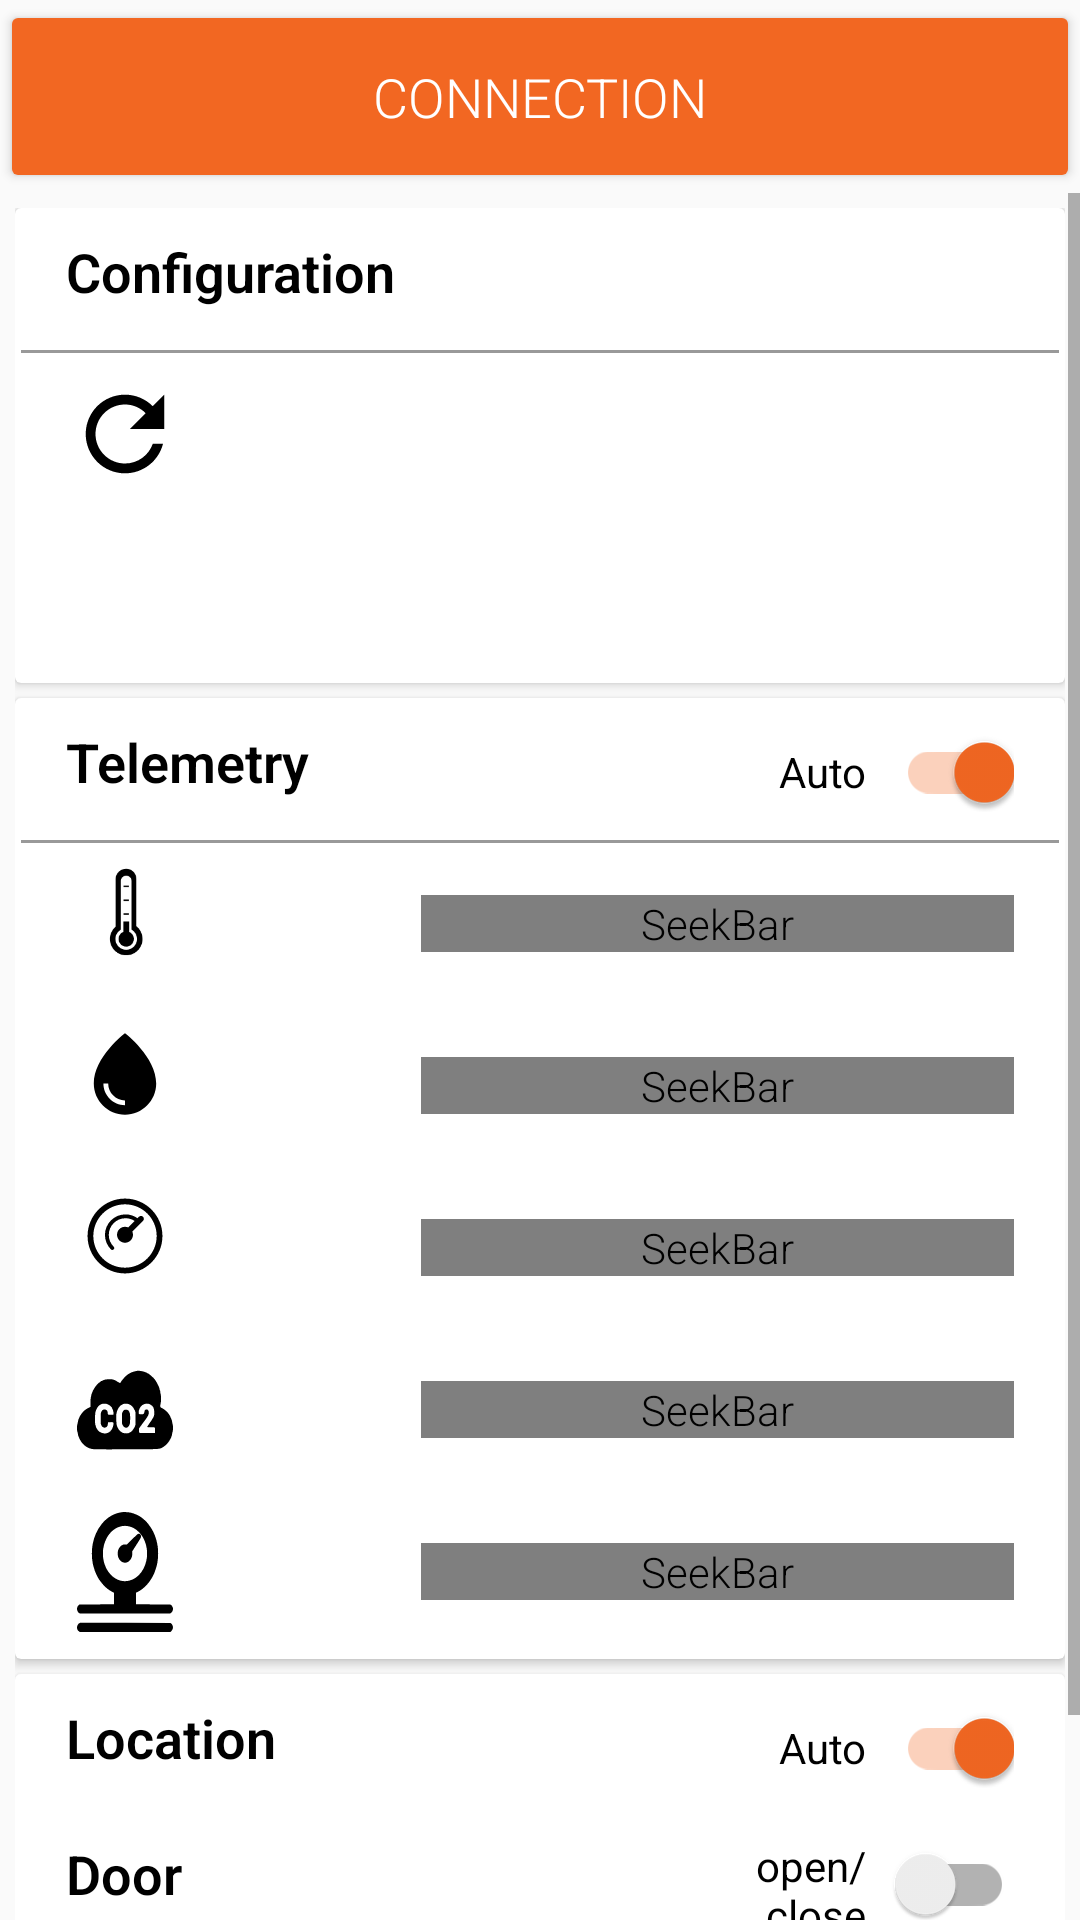

Write the Android layout XML for this screen, with the resource values it uses.
<!-- AndroidManifest.xml: application theme AppTheme -->
<!-- res/layout/fragment_simulate.xml -->
<LinearLayout xmlns:android="http://schemas.android.com/apk/res/android"
    xmlns:app="http://schemas.android.com/apk/res-auto"
    xmlns:tools="http://schemas.android.com/tools"
    android:layout_width="fill_parent"
    android:layout_height="wrap_content"
    android:orientation="vertical">

    <LinearLayout
        android:layout_width="fill_parent"
        android:layout_height="wrap_content"
        android:orientation="vertical">

        <Button style="@style/button_settings"
            android:theme="@style/MyButtonStyle"
            android:id="@+id/connection_btn"
            android:text="@string/connection"/>

    </LinearLayout>

    <ScrollView
        android:layout_width="match_parent"
        android:layout_height="match_parent"
        tools:context="com.orange.lo.assetdemo.activity.SimulateFragment">

        <LinearLayout
            android:layout_width="fill_parent"
            android:layout_height="wrap_content"
            android:orientation="vertical"
            android:padding="@dimen/card_margin">

            <android.support.v7.widget.CardView style="@style/card_view">

                <LinearLayout style="@style/card_vertical_layout">

                    <LinearLayout style="@style/card_horizontal_layout">

                        <TextView
                            style="@style/card_title"
                            android:text="@string/configuration" />

                    </LinearLayout>

                    <View style="@style/card_item_separator" />

                    <LinearLayout
                        style="@style/card_horizontal_layout"
                        tools:ignore="UseCompoundDrawables">

                        <ImageView
                            style="@style/card_subitem_telemetry_imageview"
                            android:contentDescription="@string/configuration"
                            android:src="@drawable/ic_refresh" />

                        <TextView
                            android:id="@+id/config_refresh_rate"
                            style="@style/card_subitem_telemetry_value"
                            android:layout_weight="7"
                            android:gravity="left"
                            android:paddingLeft="10dp"
                            tools:text="5 second(s)" />

                        <View
                            android:layout_width="0dp"
                            android:layout_height="0dp"
                            android:layout_weight="1" />

                        <ImageView
                            android:id="@+id/sending_iv"
                            style="@style/card_subitem_telemetry_imageview"
                            android:src="@drawable/ic_trending_up"
                            android:visibility="invisible" />

                    </LinearLayout>

                    <LinearLayout
                        style="@style/card_horizontal_layout"
                        tools:ignore="UseCompoundDrawables">

                        <ImageView
                            style="@style/card_subitem_telemetry_imageview"
                            android:contentDescription="@string/configuration"
                            android:src="@drawable/ic_description" />

                        <TextView
                            android:id="@+id/config_log_level"
                            style="@style/card_subitem_telemetry_value"
                            android:layout_weight="7"
                            android:gravity="left"
                            android:paddingLeft="10dp"
                            tools:text="Info" />

                        <View
                            android:layout_width="0dp"
                            android:layout_height="0dp"
                            android:layout_weight="1" />

                    </LinearLayout>
                </LinearLayout>

            </android.support.v7.widget.CardView>

            <android.support.v7.widget.CardView style="@style/card_view">

                <LinearLayout style="@style/card_vertical_layout">

                    <LinearLayout style="@style/card_horizontal_layout">

                        <TextView
                            style="@style/card_title"
                            android:text="@string/telemetry" />

                        <android.support.v7.widget.SwitchCompat
                            android:id="@+id/telemetry_mode_sw"
                            style="@style/card_title_switch"
                            android:textAlignment="gravity"
                            app:switchPadding="10dp"
                            app:theme="@style/MySwitchCompat"
                            android:checked="true"
                            android:text="@string/auto_on_manual_off"/>

                    </LinearLayout>

                    <View style="@style/card_item_separator" />

                    <LinearLayout style="@style/card_horizontal_layout">

                        <ImageView
                            style="@style/card_subitem_telemetry_imageview"
                            android:contentDescription="@string/temperature"
                            android:src="@drawable/ic_temperature" />

                        <TextView
                            android:id="@+id/temperature_tv"
                            style="@style/card_subitem_telemetry_value"
                            tools:text="-50°" />

                        <SeekBar
                            android:id="@+id/temperature_sb"
                            style="@style/card_subitem_telemetry_seekbar"
                            android:max="140"
                            android:progress="100" />
                    </LinearLayout>

                    <LinearLayout style="@style/card_horizontal_layout">

                        <ImageView
                            style="@style/card_subitem_telemetry_imageview"
                            android:contentDescription="@string/hydrometry"
                            android:src="@drawable/ic_hydrometry" />

                        <TextView
                            android:id="@+id/hydrometry_tv"
                            style="@style/card_subitem_telemetry_value"
                            tools:text="100%" />

                        <SeekBar
                            android:id="@+id/hydrometry_sb"
                            style="@style/card_subitem_telemetry_seekbar"
                            android:max="100"
                            android:progress="90" />
                    </LinearLayout>

                    <LinearLayout style="@style/card_horizontal_layout">

                        <ImageView
                            style="@style/card_subitem_telemetry_imageview"
                            android:contentDescription="@string/revmin"
                            android:src="@drawable/ic_revmin" />

                        <TextView
                            android:id="@+id/revmin_tv"
                            style="@style/card_subitem_telemetry_value"
                            tools:text="10000 rpm" />

                        <SeekBar
                            android:id="@+id/revmin_sb"
                            style="@style/card_subitem_telemetry_seekbar"
                            android:max="10000"
                            android:progress="2000" />
                    </LinearLayout>

                    <LinearLayout style="@style/card_horizontal_layout">

                        <ImageView
                            style="@style/card_subitem_telemetry_imageview"
                            android:contentDescription="@string/CO2"
                            android:src="@drawable/ic_co2" />

                        <TextView
                            android:id="@+id/CO2_tv"
                            style="@style/card_subitem_telemetry_value"
                            tools:text="1000 ppm" />

                        <SeekBar
                            android:id="@+id/CO2_sb"
                            style="@style/card_subitem_telemetry_seekbar"
                            android:max="2000"
                            android:progress="100" />
                    </LinearLayout>

                    <LinearLayout style="@style/card_horizontal_layout">

                        <ImageView
                            style="@style/card_subitem_telemetry_imageview"
                            android:contentDescription="@string/pressure"
                            android:src="@drawable/ic_pressure" />

                        <TextView
                            android:id="@+id/pressure_tv"
                            style="@style/card_subitem_telemetry_value"
                            tools:text="1000 ppm" />

                        <SeekBar
                            android:id="@+id/pressure_sb"
                            style="@style/card_subitem_telemetry_seekbar"
                            android:max="4000"
                            android:progress="100" />
                    </LinearLayout>
                </LinearLayout>

            </android.support.v7.widget.CardView>

            <android.support.v7.widget.CardView style="@style/card_view">

                <LinearLayout style="@style/card_vertical_layout">

                    <LinearLayout style="@style/card_horizontal_layout">

                        <TextView
                            style="@style/card_title"
                            android:text="@string/location" />

                        <android.support.v7.widget.SwitchCompat
                            android:id="@+id/location_mode_sw"
                            style="@style/card_title_switch"
                            app:switchPadding="10dp"
                            app:theme="@style/MySwitchCompat"
                            android:checked="true"
                            android:text="@string/auto_on_manual_off" />

                    </LinearLayout>

                    <LinearLayout style="@style/card_horizontal_layout">

                        <TextView
                            style="@style/card_title"
                            android:text="@string/door" />

                        <android.support.v7.widget.SwitchCompat
                            android:id="@+id/door_state_sw"
                            style="@style/card_title_switch"
                            app:switchPadding="10dp"
                            app:theme="@style/MySwitchCompat"
                            android:checked="false"
                            android:text="@string/door_on_off" />

                    </LinearLayout>

                    <View style="@style/card_item_separator" />

                    <LinearLayout
                        style="@style/card_horizontal_layout"
                        tools:ignore="UseCompoundDrawables">

                        <ImageView
                            style="@style/card_subitem_telemetry_imageview"
                            android:contentDescription="@string/location"
                            android:src="@drawable/ic_location" />

                        <TextView
                            android:id="@+id/location_tv"
                            style="@style/card_subitem_telemetry_value"
                            android:layout_weight="5"
                            tools:text="-180.000000 / -90.000000" />


                    </LinearLayout>
                </LinearLayout>


            </android.support.v7.widget.CardView>

        </LinearLayout>

    </ScrollView>
</LinearLayout>
<!-- resources referenced by this layout -->
<resources>
  <dimen name="card_margin">5dp</dimen>
  <string name="CO2">CO2</string>
  <string name="auto_on_manual_off">Auto</string>
  <string name="configuration">Configuration</string>
  <string name="connection">Connection</string>
  <string name="door">Door</string>
  <string name="door_on_off">open/close</string>
  <string name="hydrometry">Hydrometry</string>
  <string name="location">Location</string>
  <string name="pressure">Pressure</string>
  <string name="revmin">Revolutions / min</string>
  <string name="telemetry">Telemetry</string>
  <string name="temperature">Temperature</string>
  <style name="MySwitchCompat">
          
          <item name="colorControlActivated">@color/colorPrimaryBlue</item>
      </style>
  <style name="button_settings">
          <item name="android:layout_width">match_parent</item>
          <item name="android:layout_height">wrap_content</item>
          
      </style>
  <style name="card_horizontal_layout" parent="card_generic">
          <item name="android:gravity">center_vertical</item>
          <item name="android:orientation">horizontal</item>
          <item name="android:weightSum">8</item>
      </style>
  <style name="card_item_separator">
          <item name="android:layout_width">fill_parent</item>
          <item name="android:layout_height">@dimen/panel_stroke</item>
          <item name="android:background">@color/card_stroke</item>
      </style>
  <style name="card_subitem_telemetry_imageview">
          <item name="android:layout_width">0dp</item>
          <item name="android:layout_height">40dp</item>
          <item name="android:layout_weight">1</item>
      </style>
  <style name="card_subitem_telemetry_seekbar" parent="@style/my_seekbar">
          <item name="android:layout_width">0dp</item>
          <item name="android:layout_weight">5</item>
          <item name="android:layout_height">wrap_content</item>
      </style>
  <style name="card_title_switch">
          <item name="android:layout_width">0dp</item>
          <item name="android:layout_height">match_parent</item>
          <item name="android:layout_weight">3</item>
          <item name="android:gravity">right|center</item>
      </style>
  <style name="card_vertical_layout">
          <item name="android:padding">@dimen/card_padding</item>
          <item name="android:layout_width">fill_parent</item>
          <item name="android:layout_height">wrap_content</item>
          <item name="android:orientation">vertical</item>
      </style>
  <style name="card_view">
          <item name="android:layout_width">match_parent</item>
          <item name="android:layout_height">wrap_content</item>
          <item name="android:layout_marginBottom">5dp</item>
      </style>
  <color name="colorPrimaryDark">#f26722</color>
  <color name="white">#ffff</color>
  <color name="colorPrimaryBlue">#f26722</color>
  <dimen name="panel_stroke">1dp</dimen>
  <color name="card_stroke">#999</color>
  <style name="my_seekbar">
          <item name="android:progressDrawable">
              @drawable/orangetheme_scrubber_progress</item>
          <item name="android:thumb">
              @drawable/orangetheme_scrubber_control</item>
      </style>
  <dimen name="card_padding">2dp</dimen>
  <color name="colorPrimary">#000</color>
  <color name="colorAccent">#f26722</color>
  <style name="MyTextViewStyle">
          <item name="android:textColor">@drawable/normal_text</item>
          <item name="android:fontFamily">sans-serif-light</item>     
      </style>
  <dimen name="panel_item_padding">15dp</dimen>
  <!-- drawable normal_text (drawable) -->
  <?xml version="1.0" encoding="utf-8"?>
  <selector xmlns:android="http://schemas.android.com/apk/res/android">
      <item android:state_enabled="false" android:color="#9f9f9f" />
      <item android:color="#000000"/>
  </selector>
</resources>
